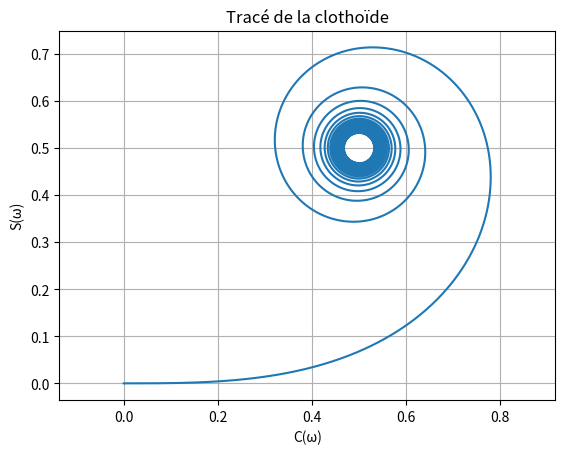

This figure's Python source:
import matplotlib.pyplot as plt
import numpy as np
from math import *
from scipy.integrate import quad


def f(w):
    return np.cos((pi*w**2)/2)


def f2(w):
    return np.sin((pi*w**2)/2)


def integ(w):
    y, err1 = quad(f, 0, w)
    return y


def integ2(w):
    y, err1 = quad(f2, 0, w)
    return y


def longueur_clothoide(liste1, liste2):
    longueur = 0
    for i in range(0, len(liste1) - 1):
        longueur = longueur + sqrt((liste1[i + 1] - liste1[i]) ** 2 + (liste2[i + 1] - liste2[i]) ** 2)
    return longueur



ω = 10

w = np.arange(0,ω,0.001)


x = []
y = []
for i in range(len(w)):
    x.append(integ(w[i]))
    y.append(integ2(w[i]))

print(longueur_clothoide(x, y))
plt.grid()
plt.axis('equal')
plt.title("Tracé de la clothoïde")

plt.plot(x,y)
plt.ylabel("S(ω)")
plt.xlabel("C(ω)")

plt.savefig('Clothoïde.png')

plt.show()



